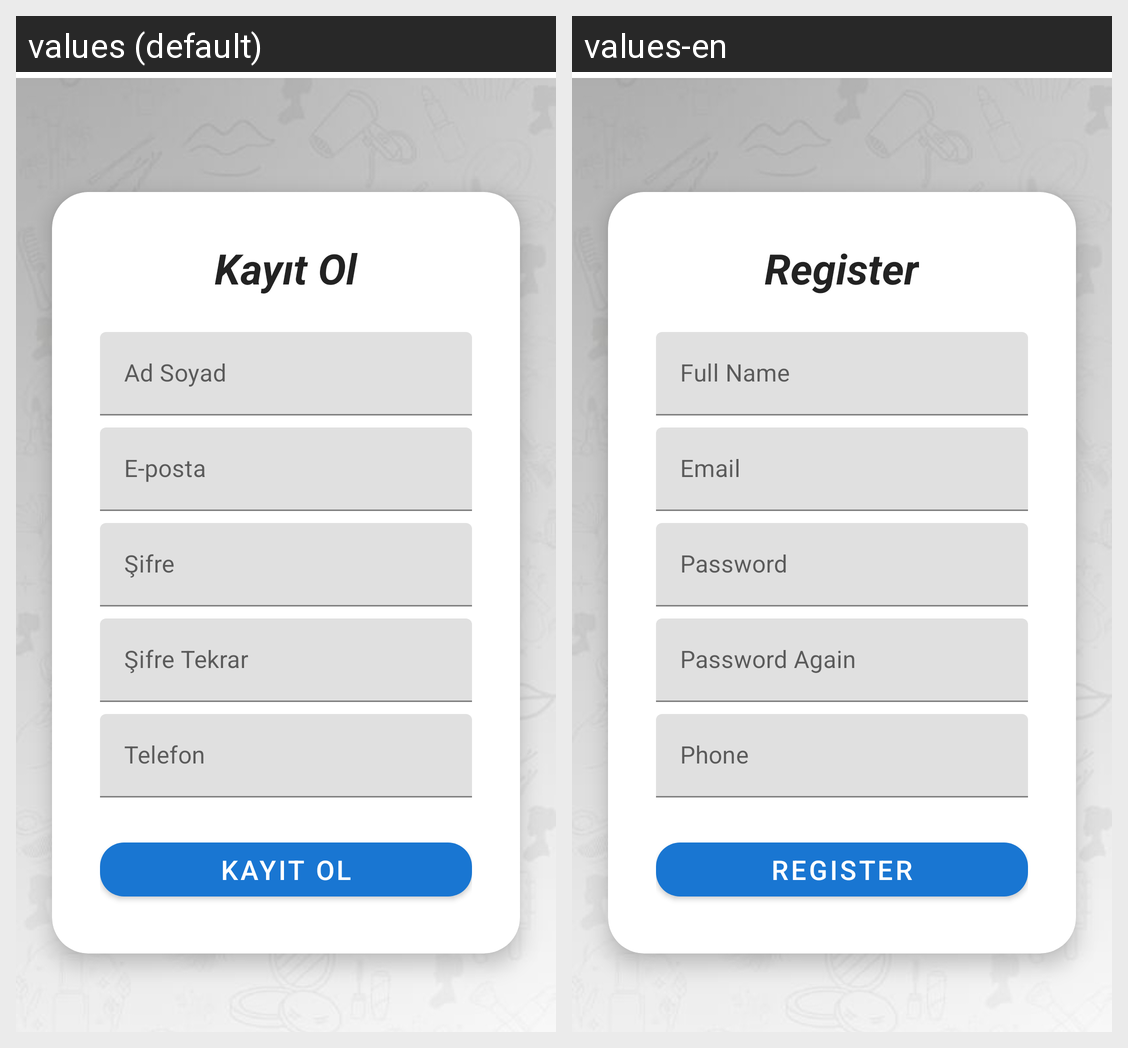

The Android screen above is rendered under two locales of the same app. Produce the string resources it draws, with the default and per-locale values.
Android screen res/layout/activity_main_kayit_ol.xml rendered under 2 locales, left to right: values (default), values-en. Device: Nexus 5 (rendered at 1080×1920; each locale shown at half size, 540×960, under a caption strip naming it); theme Theme.EkranDeneme.
Strings drawn on this screen, with the default value and each locale's value (text and hints the layout hard-codes, and strings that could not be matched under every locale, appear in the picture but are not listed):

register
  values: Kayıt Ol
  values-en: Register

full_name
  values: Ad Soyad
  values-en: Full Name

email
  values: E-posta
  values-en: Email

password
  values: Şifre
  values-en: Password

password_again
  values: Şifre Tekrar
  values-en: Password Again

phone
  values: Telefon
  values-en: Phone
